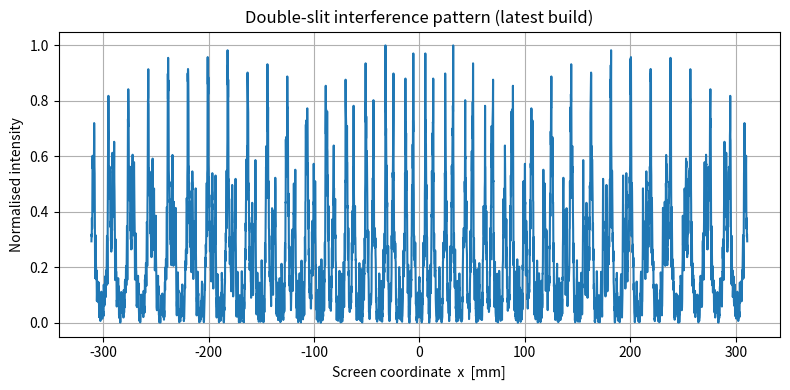

Source code (Python):
#!/usr/bin/env python3
# double_slit_sim.py
# ---------------------------------------------
# Latest ARP‑aware double‑slit experiment model
# Revision: 2025‑05‑06
#
# This script uses a 1‑D Fresnel‑FFT propagator to
# reproduce the interference pattern produced by
# two slits and provides an optional Adaptive‑
# Resistance Principle (ARP) “live aperture” mode
# so you can watch the slits evolve conductance
# over time.
# ---------------------------------------------

import numpy as np
import matplotlib.pyplot as plt

# ------------------------ 1. Physical constants
λ  = 633e-9          # 633 nm (He‑Ne red) wavelength [m]
k  = 2 * np.pi / λ   # wave‑number

# ------------------------ 2. Geometry (feel free to tweak)
slit_width       = 50e-6    # single‑slit width  [m]
slit_separation  = 200e-6   # centre‑to‑centre    [m]
screen_distance  = 1.20     # mask ➜ screen      [m]

# ------------------------ 3. Numerical grid
N      = 4096        # points  (power‑of‑2 for FFT speed)
extent = 5e-3        # half‑width of computational window at mask [m]
x      = np.linspace(-extent/2, extent/2, N)
dx     = x[1] - x[0]

# ------------------------ 4. Make the aperture (two rectangular slits)
mask = np.zeros_like(x)
half_w = slit_width / 2
mask[np.abs(x -  slit_separation/2) < half_w] = 1.0
mask[np.abs(x + slit_separation/2) < half_w] = 1.0

# ------------------------ 5. OPTIONAL: ARP live‑aperture update
def arp_update(G, I_sample, α=0.01, μ=0.001):
    """One Euler step of Ġ = α|I| − μG."""
    return G + (α * np.abs(I_sample) - μ * G)

enable_arp   = False   # <- flip to True to watch the slits adapt
arp_steps    = 500
α, μ         = 0.01, 0.001          # ARP parameters (our gold standard ratio)

if enable_arp:
    G = mask.astype(float)          # interpret mask pixels as conductances
    for _ in range(arp_steps):
        # simple sample: illuminate with plane wave ⇒ I proportional to G
        G = arp_update(G, I_sample=G, α=α, μ=μ)
    mask = G / G.max()              # rescale 0‒1

# ------------------------ 6. Fresnel propagation via FFT
fx = np.fft.fftfreq(N, d=dx)                             # spatial frequencies
H  = np.exp(-1j * np.pi * λ * screen_distance * fx**2)   # transfer function

U0 = mask                    # incident field amplitude (plane wave ⇒ 1)
Uf = np.fft.ifft(np.fft.fft(U0) * H)      # propagated field at screen
I  = np.abs(Uf)**2
I /= I.max()                                  # normalise

# convert frequency axis to screen coordinate x′
x_screen = np.fft.fftshift(λ * screen_distance * fx)
I        = np.fft.fftshift(I)

# ------------------------ 7. Plot
plt.figure(figsize=(8, 4))
plt.plot(x_screen * 1e3, I)
plt.title("Double‑slit interference pattern (latest build)")
plt.xlabel("Screen coordinate  x  [mm]")
plt.ylabel("Normalised intensity")
plt.grid(True)
plt.tight_layout()
plt.show()
